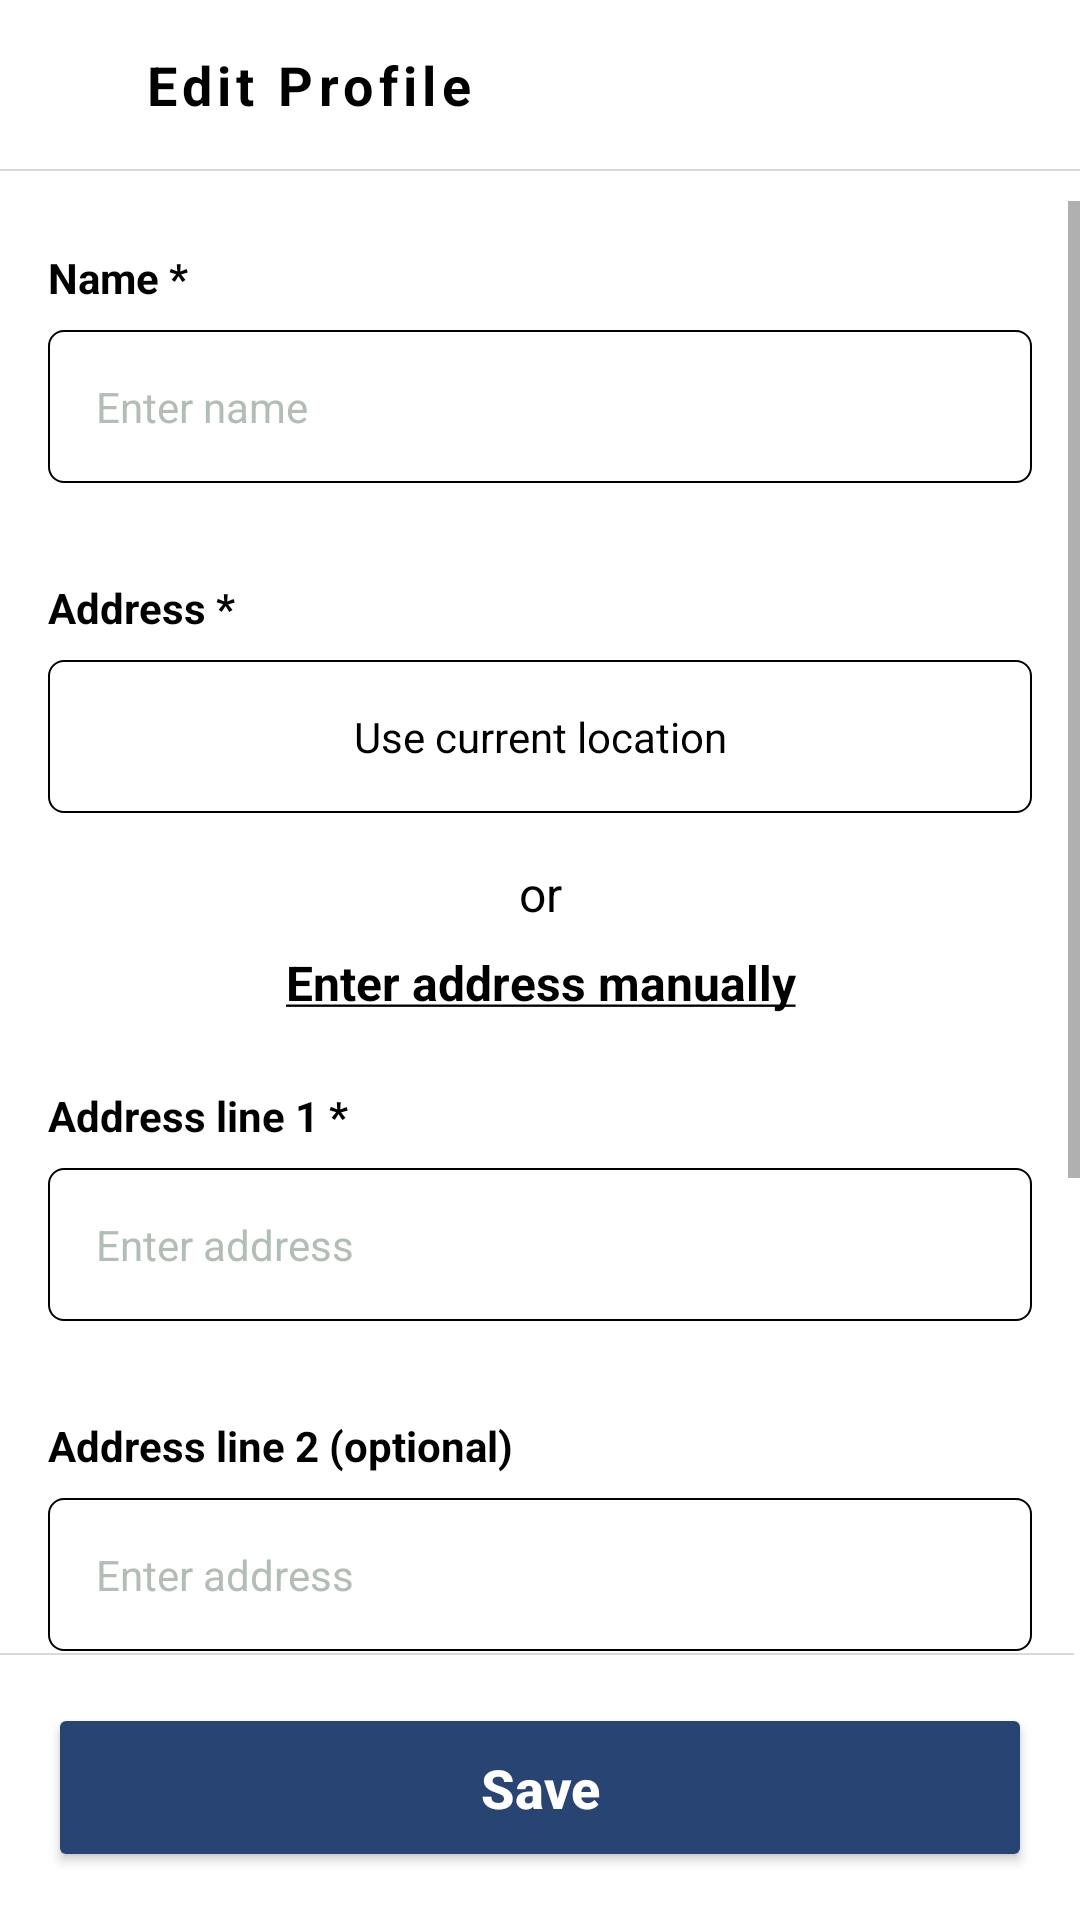

The Android layout XML behind this screen, and the referenced resources:
<!-- AndroidManifest.xml: application theme Theme.DigitalLibraray -->
<!-- res/layout/activity_edit_profile.xml -->
<?xml version="1.0" encoding="utf-8"?>
<androidx.constraintlayout.widget.ConstraintLayout xmlns:android="http://schemas.android.com/apk/res/android"
    xmlns:app="http://schemas.android.com/apk/res-auto"
    xmlns:tools="http://schemas.android.com/tools"
    android:layout_width="match_parent"
    android:background="@color/white"
    android:layout_height="match_parent"
    tools:context=".Activities.EditProfile">

    <LinearLayout
        android:id="@+id/topLayout"
        android:layout_width="match_parent"
        android:layout_height="wrap_content"
        app:layout_constraintStart_toStartOf="parent"
        app:layout_constraintEnd_toEndOf="parent"
        app:layout_constraintTop_toTopOf="parent"
        android:orientation="vertical">

        <LinearLayout
            android:layout_width="match_parent"
            android:layout_height="wrap_content"
            android:layout_margin="16dp"
            android:orientation="horizontal">

            <ImageView
                android:id="@+id/back"
                android:layout_width="wrap_content"
                android:layout_height="wrap_content"
                android:padding="8dp"
                android:background="@drawable/circle2"
                android:src="@drawable/back"
                app:tint="@color/white" />

            <TextView
                android:layout_width="wrap_content"
                android:layout_height="wrap_content"
                android:letterSpacing="0.1"
                android:text="Edit Profile"
                android:layout_gravity="center_vertical"
                android:layout_marginStart="16dp"
                android:textColor="@color/black"
                android:textSize="18sp"
                android:textStyle="bold" />

        </LinearLayout>

        <View
            android:layout_width="match_parent"
            android:layout_height="0.5dp"
            android:layout_marginBottom="10dp"
            android:background="#33403E3A" />

    </LinearLayout>

    <LinearLayout
        android:id="@+id/bottomLayout"
        android:layout_width="match_parent"
        android:layout_height="wrap_content"
        app:layout_constraintStart_toStartOf="parent"
        app:layout_constraintEnd_toEndOf="parent"
        app:layout_constraintBottom_toBottomOf="parent"
        android:orientation="vertical">

        <View
            android:layout_width="match_parent"
            android:layout_height="0.5dp"
            android:layout_marginEnd="2dp"
            android:background="#33403E3A" />

        <Button
            android:id="@+id/save"
            android:layout_width="match_parent"
            android:layout_height="wrap_content"
            android:layout_margin="16dp"
            android:backgroundTint="@color/blue"
            android:padding="16dp"
            android:textStyle="bold"
            android:text="Save"
            android:textAllCaps="false"
            android:textColor="@color/white"
            android:textSize="18sp"
            app:cornerRadius="5dp" />

        <ProgressBar
            android:id="@+id/progressbar"
            android:layout_width="match_parent"
            android:layout_height="wrap_content"
            android:visibility="gone"
            android:layout_margin="16dp"
            tools:ignore="MissingConstraints" />

    </LinearLayout>

    <ScrollView
        android:id="@+id/scrollView"
        android:layout_width="0dp"
        android:layout_height="0dp"
        android:overScrollMode="ifContentScrolls"
        android:scrollbars="vertical"
        app:layout_constraintTop_toBottomOf="@id/topLayout"
        app:layout_constraintBottom_toTopOf="@id/bottomLayout"
        app:layout_constraintStart_toStartOf="parent"
        app:layout_constraintEnd_toEndOf="parent"
        app:layout_constraintVertical_bias="1.0"
        tools:ignore="MissingConstraints"
        tools:layout_editor_absoluteX="16dp">

        <LinearLayout
            android:layout_width="match_parent"
            android:layout_height="wrap_content"
            android:orientation="vertical">



            <LinearLayout
                android:layout_width="match_parent"
                android:layout_height="wrap_content"
                android:layout_margin="16dp"
                android:orientation="vertical">


                <TextView
                    android:layout_width="wrap_content"
                    android:layout_height="wrap_content"
                    android:layout_gravity="top"
                    android:textStyle="bold"
                    android:text="Name *"
                    android:textColor="@color/black"
                    android:textSize="14sp" />


                <EditText
                    android:id="@+id/name"
                    android:layout_width="match_parent"
                    android:layout_height="wrap_content"
                    android:layout_marginTop="8dp"
                    android:background="@drawable/greyrectangle"
                    android:hint="Enter name"
                    android:padding="16dp"
                    android:textColor="@color/black"
                    android:textColorHint="#B2BEB5"
                    android:textSize="14sp" />


            </LinearLayout>

            <LinearLayout
                android:id="@+id/currentlayout"
                android:layout_width="match_parent"
                android:layout_height="wrap_content"
                android:layout_margin="16dp"
                android:orientation="vertical">


                <TextView
                    android:layout_width="wrap_content"
                    android:layout_height="wrap_content"
                    android:layout_gravity="top"
                    android:text="Address *"
                    android:textStyle="bold"
                    android:textColor="@color/black"
                    android:textSize="14sp" />


                <TextView
                    android:id="@+id/current"
                    android:layout_width="match_parent"
                    android:layout_height="wrap_content"
                    android:layout_marginTop="8dp"
                    android:gravity="center"
                    android:background="@drawable/greyrectangle"
                    android:text="Use current location"
                    android:padding="16dp"
                    android:textColor="@color/black"
                    android:textSize="14sp" />


            </LinearLayout>


            <TextView
                android:layout_width="match_parent"
                android:layout_height="wrap_content"
                android:gravity="center"
                android:text="or"
                android:textColor="@color/black"
                android:textSize="16sp" />

            <TextView
                android:id="@+id/manually"
                android:layout_width="match_parent"
                android:layout_height="wrap_content"
                android:layout_marginTop="8dp"
                android:layout_marginBottom="8dp"
                android:gravity="center"
                android:textStyle="bold"
                android:text="@string/manually"
                android:textColor="@color/black"
                android:textSize="16sp" />


            <LinearLayout
                android:id="@+id/manualLayout"
                android:layout_width="match_parent"
                android:layout_height="wrap_content"
                android:layout_margin="16dp"
                android:orientation="vertical">


                <TextView
                    android:layout_width="wrap_content"
                    android:layout_height="wrap_content"
                    android:layout_gravity="top"
                    android:textStyle="bold"
                    android:text="Address line 1 *"
                    android:textColor="@color/black"
                    android:textSize="14sp" />


                <EditText
                    android:id="@+id/Address"
                    android:layout_width="match_parent"
                    android:layout_height="wrap_content"
                    android:layout_marginTop="8dp"
                    android:background="@drawable/greyrectangle"
                    android:hint="Enter address"
                    android:padding="16dp"
                    android:textColor="@color/black"
                    android:textColorHint="#B2BEB5"
                    android:textSize="14sp" />

                <TextView
                    android:layout_width="wrap_content"
                    android:layout_height="wrap_content"
                    android:layout_gravity="top"
                    android:layout_marginTop="32dp"
                    android:textStyle="bold"
                    android:text="Address line 2 (optional)"
                    android:textColor="@color/black"
                    android:textSize="14sp" />


                <EditText
                    android:id="@+id/Address2"
                    android:layout_width="match_parent"
                    android:layout_height="wrap_content"
                    android:layout_marginTop="8dp"
                    android:background="@drawable/greyrectangle"
                    android:hint="Enter address"
                    android:padding="16dp"
                    android:textColor="@color/black"
                    android:textColorHint="#B2BEB5"
                    android:textSize="14sp" />

                <TextView
                    android:layout_width="wrap_content"
                    android:layout_height="wrap_content"
                    android:layout_gravity="top"
                    android:layout_marginTop="32dp"
                    android:textStyle="bold"
                    android:text="State *"
                    android:textColor="@color/black"
                    android:textSize="14sp" />


                <EditText
                    android:id="@+id/State"
                    android:layout_width="match_parent"
                    android:layout_height="wrap_content"
                    android:layout_marginTop="8dp"
                    android:background="@drawable/greyrectangle"
                    android:hint="Enter state"
                    android:padding="16dp"
                    android:textColor="@color/black"
                    android:textColorHint="#B2BEB5"
                    android:textSize="14sp" />

                <TextView
                    android:layout_width="wrap_content"
                    android:layout_height="wrap_content"
                    android:layout_gravity="top"
                    android:layout_marginTop="32dp"
                    android:text="Pincode *"
                    android:textStyle="bold"
                    android:textColor="@color/black"
                    android:textSize="14sp" />


                <EditText
                    android:id="@+id/Pincode"
                    android:layout_width="match_parent"
                    android:layout_height="wrap_content"
                    android:layout_marginTop="8dp"
                    android:background="@drawable/greyrectangle"
                    android:hint="Enter pincode"
                    android:padding="16dp"
                    android:textColor="@color/black"
                    android:textColorHint="#B2BEB5"
                    android:textSize="14sp" />


            </LinearLayout>


        </LinearLayout>

    </ScrollView>

</androidx.constraintlayout.widget.ConstraintLayout>
<!-- resources referenced by this layout -->
<resources>
  <color name="black">#000000</color>
  <color name="blue">#274472</color>
  <color name="white">#FFFFFF</color>
  <!-- drawable greyrectangle (drawable) -->
  <?xml version="1.0" encoding="utf-8"?>
  <shape xmlns:android="http://schemas.android.com/apk/res/android"
      android:shape="rectangle">
  
  
  
      <corners android:radius="5dp"
          />
      <stroke android:color="@color/black"
          android:width="0.5dp"/>
  
  
  
  
  </shape>
  <string name="manually"><u>Enter address manually</u></string>
  <style name="Theme.DigitalLibraray" parent="Theme.MaterialComponents.Light.NoActionBar">
          
          <item name="android:forceDarkAllowed" tools:targetApi="q">false</item>
          <item name="android:windowBackground">@color/blue</item>
          <item name="colorPrimary">@color/blue</item>
          <item name="colorPrimaryVariant">@color/blue</item>
          <item name="colorOnPrimary">@color/white</item>
          
          <item name="colorSecondary">@color/blue</item>
          <item name="colorSecondaryVariant">@color/blue</item>
          <item name="colorOnSecondary">@color/black</item>
          
          <item name="android:statusBarColor">?attr/colorPrimaryVariant</item>
          
      </style>
</resources>
